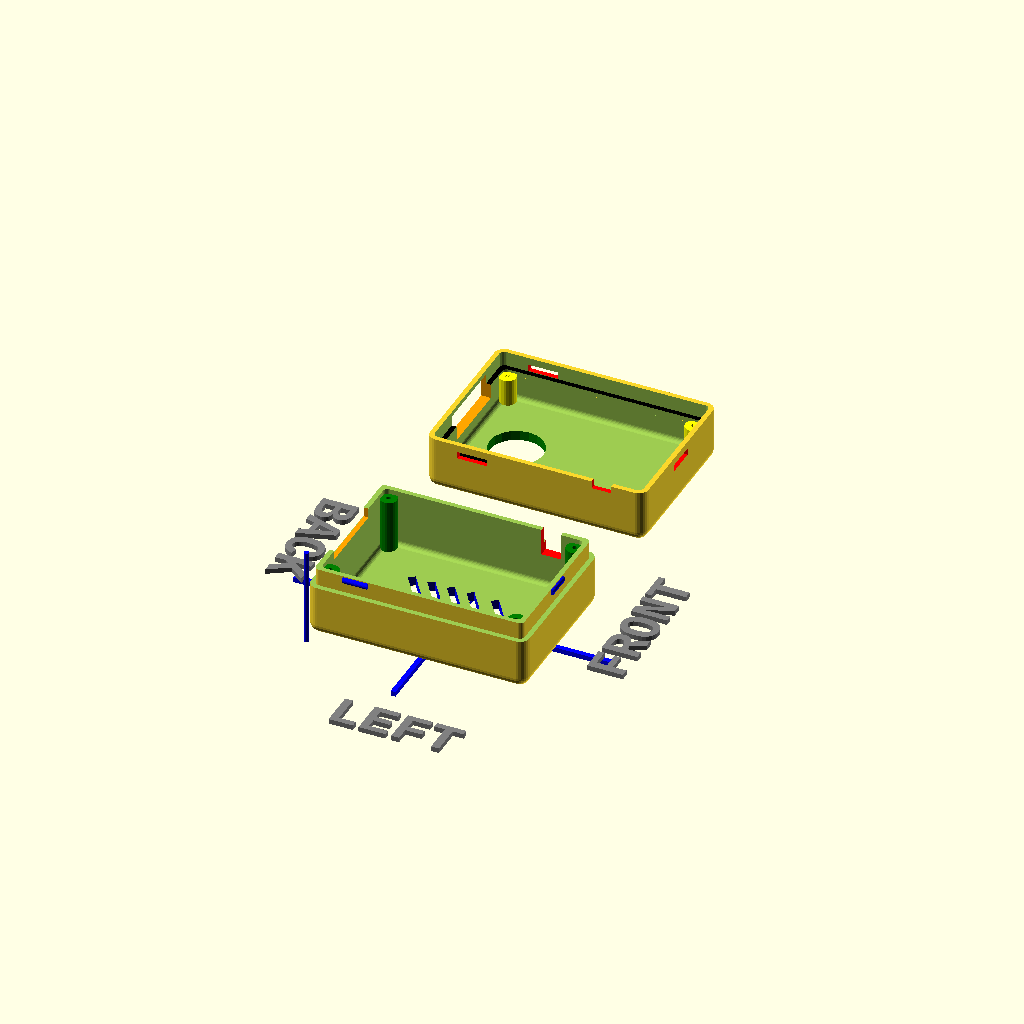
Cell 1: the model at its default parameters.
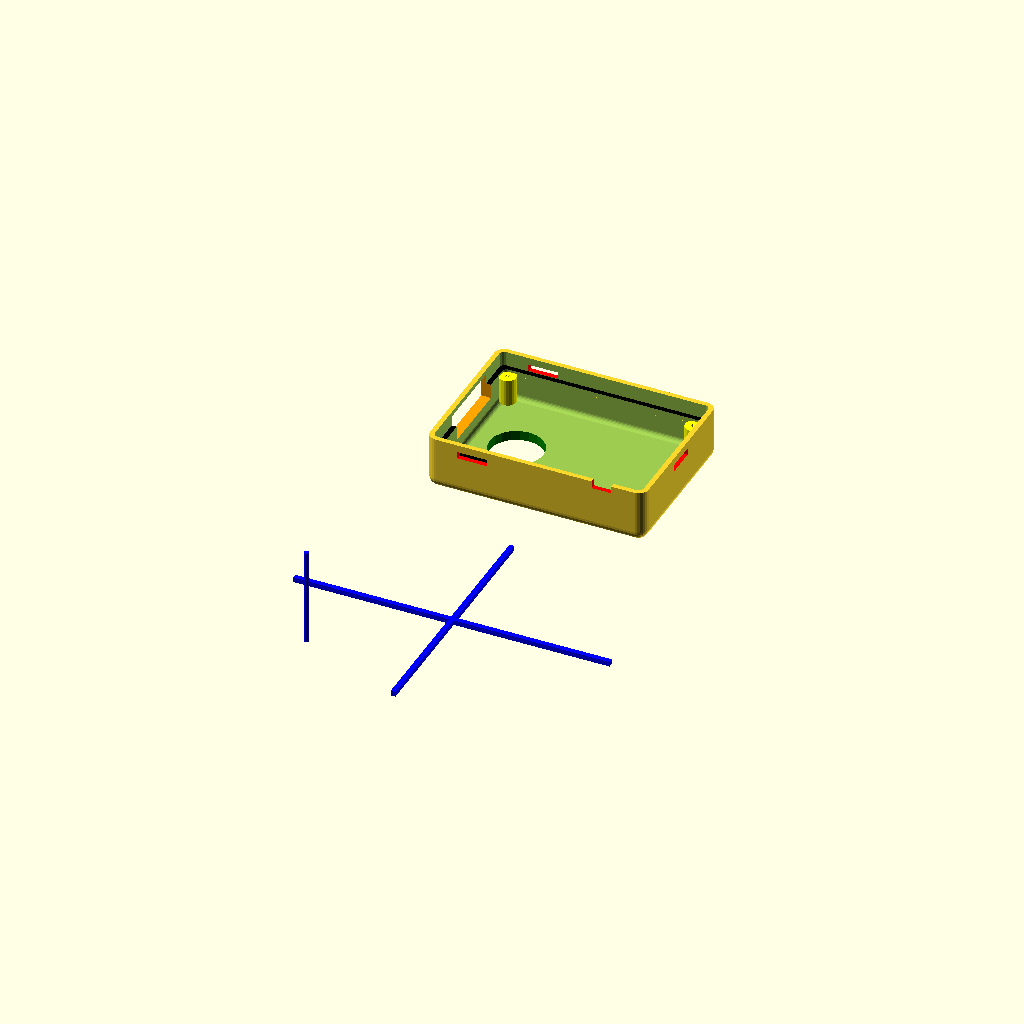
Cell 2 — printBaseShell set to false, the other parameters unchanged.
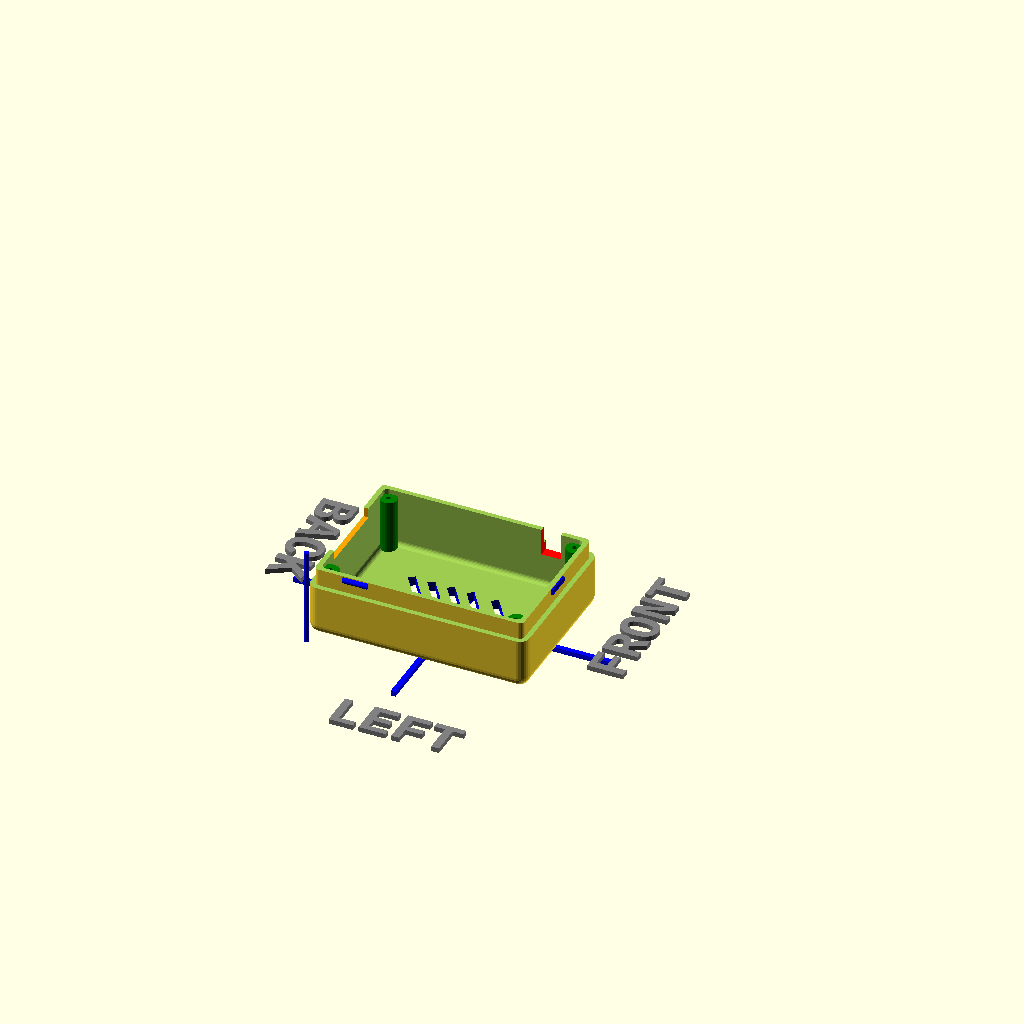
Cell 3: printLidShell = false (everything else at default).
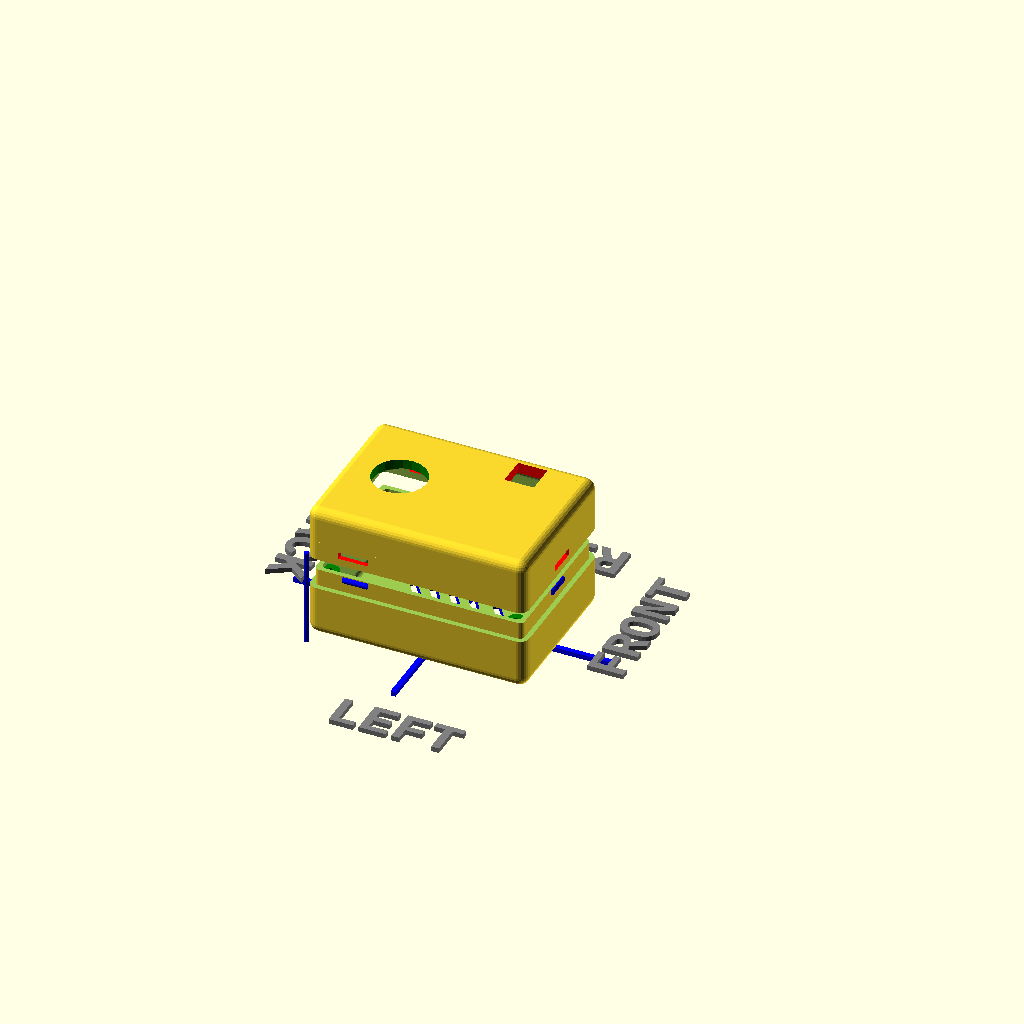
Cell 4: showSideBySide = false (everything else at default).
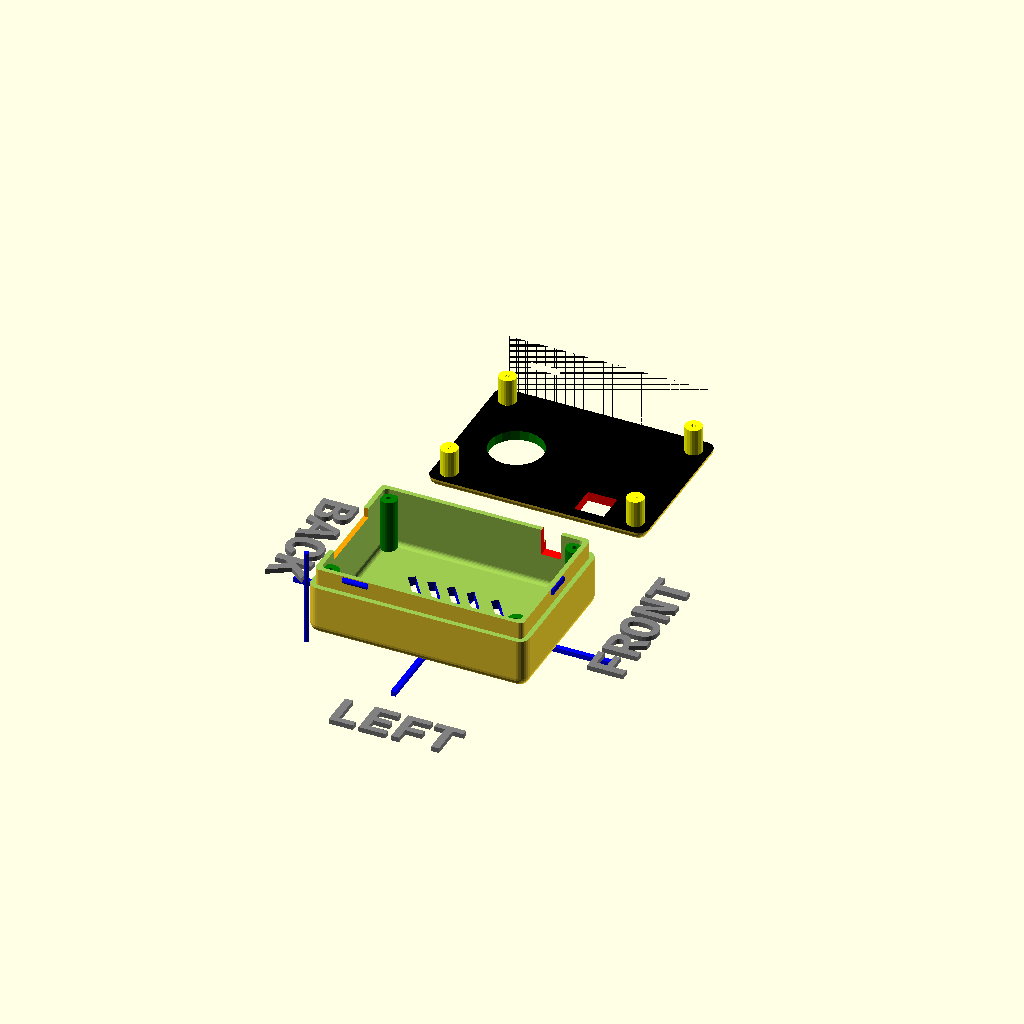
Cell 5: hideLidWalls = true (everything else at default).
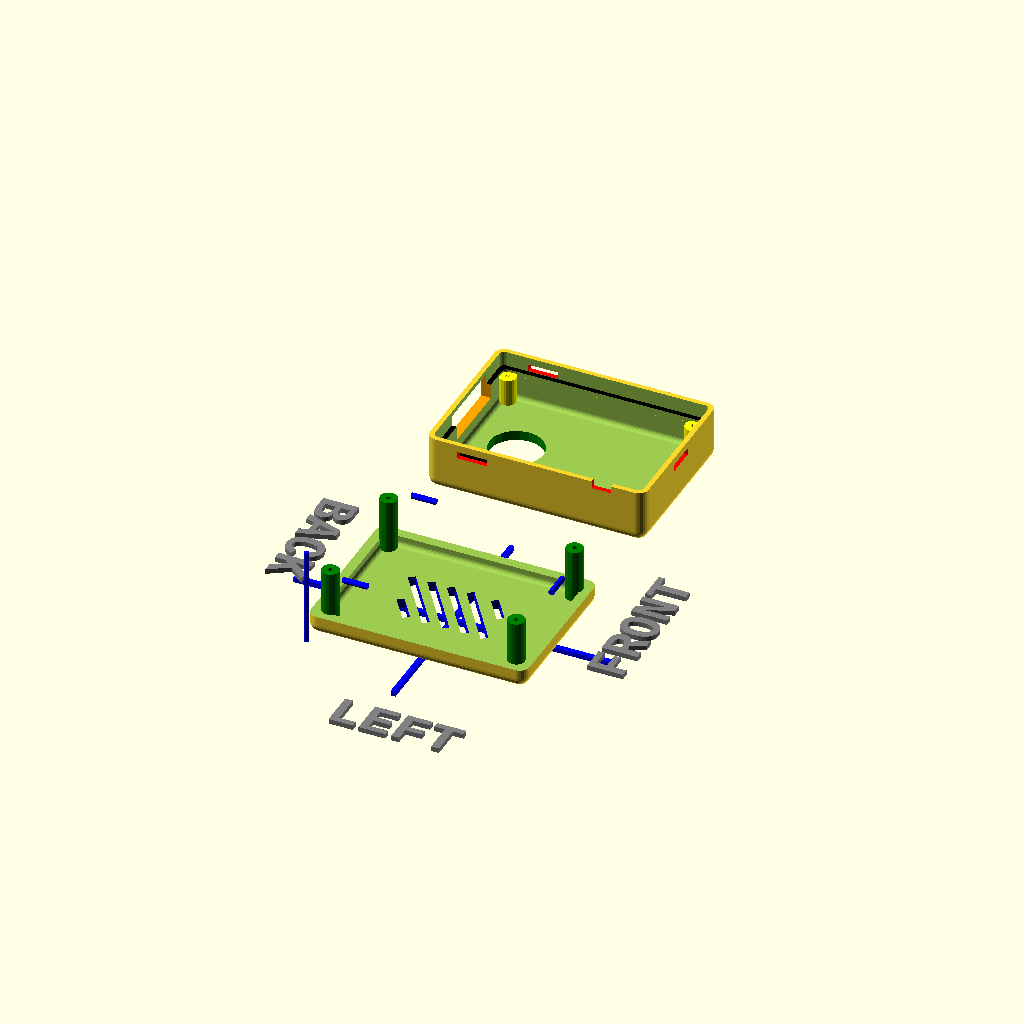
Cell 6 — hideBaseWalls set to true, the other parameters unchanged.
One fixed orthographic camera (rotation 55°, 0°, 25°; colour scheme Cornfield) for every cell.
Source of the model, ESP32-CAM-FISH.scad:
//---------------------------------------------------------
// Yet Another Parameterized Projectbox generator
//
//  This is a box for ESP32-CAM-FISH
//
//  Version 1.0 (13-02-2022)
//
// This design is parameterized based on the size of a PCB.
//---------------------------------------------------------
include <./library/YAPPgenerator_v14.scad>

// Note: length/lengte refers to X axis, 
//       width/breedte to Y, 
//       height/hoogte to Z

/*
      padding-back|<------pcb length --->|<padding-front
                            RIGHT
        0    X-as ---> 
        +----------------------------------------+   ---
        |                                        |    ^
        |                                        |   padding-right 
        |                                        |    v
        |    -5,y +----------------------+       |   ---              
 B    Y |         | 0,y              x,y |       |     ^              F
 A    - |         |                      |       |     |              R
 C    a |         |                      |       |     | pcb width    O
 K    s |         |                      |       |     |              N
        |         | 0,0              x,0 |       |     v              T
      ^ |   -5,0  +----------------------+       |   ---
      | |                                        |    padding-left
      0 +----------------------------------------+   ---
        0    X-as --->
                          LEFT
*/

printBaseShell      = true;
printLidShell       = true;

// Edit these parameters for your own board dimensions
wallThickness       = 2.0;
basePlaneThickness  = 2.0;
lidPlaneThickness   = 2.0;

baseWallHeight      = 12;
lidWallHeight       = 6;

// Total height of box = basePlaneThickness + lidPlaneThickness 
//                     + baseWallHeight + lidWallHeight
pcbLength           = 40;
pcbWidth            = 27.5;
pcbThickness        = 1.5;
                            
// padding between pcb and inside wall
paddingFront        = 0.3;
paddingBack         = 0.3;
paddingRight        = 0.3;
paddingLeft         = 0.3;

// ridge where base and lid off box can overlap
// Make sure this isn't less than lidWallHeight
ridgeHeight         = 3.5;
ridgeSlack          = 0.1;
roundRadius         = 2.0;

// How much the PCB needs to be raised from the base
// to leave room for solderings and whatnot
standoffHeight      = 11.0;
pinDiameter         = 0.5;
pinHoleSlack        = 0.2;
standoffDiameter    = 3.5;

//-- D E B U G -------------------
showSideBySide      = true;
hideLidWalls        = false;
onLidGap            = 6;
shiftLid            = 10;
colorLid            = "yellow";
hideBaseWalls       = false;
colorBase           = "white";
showPCB             = false;
showMarkers         = true;
inspectX            = 0;  // 0=none, >0 from front, <0 from back
inspectY            = 0;  // 0=none, >0 from left, <0 from right


//-- pcb_standoffs  -- origin is pcb[0,0,0]
// (0) = posx
// (1) = posy
// (2) = { yappBoth | yappLidOnly | yappBaseOnly }
// (3) = { yappHole, YappPin }
pcbStands = [
                [1,           1,          yappBoth, yappHole] 
               ,[1,  pcbWidth-1,          yappBoth, yappHole]
               ,[pcbLength-1, 1,          yappBoth, yappHole]
               ,[pcbLength-1, pcbWidth-1, yappBoth, yappHole]
             ];     

//-- Lid plane    -- origin is pcb[0,0,0]
// (0) = posx
// (1) = posy
// (2) = width
// (3) = length
// (4) = angle
// (5) = { yappRectangle | yappCircle }
// (6) = { yappCenter }
cutoutsLid =  [
                  [9, ((pcbWidth/2)+0.5), 11, 20, 0, yappCircle]                // lens
                , [30, pcbWidth-3,         6,  6, 0, yappRectangle, yappCenter] // flash LED
              ];

//-- base plane    -- origin is pcb[0,0,0]
// (0) = posx
// (1) = posy
// (2) = width
// (3) = length
// (4) = angle
// (5) = { yappRectangle | yappCircle }
// (6) = { yappCenter }
cutoutsBase = [
                    [13, (pcbWidth/2)-7,  6, 1.5, 35, yappRectangle]
                  , [17, (pcbWidth/2)-7, 15, 1.5, 35, yappRectangle]
                  , [21, (pcbWidth/2)-7, 15, 1.5, 35, yappRectangle]
                  , [25, (pcbWidth/2)-7, 15, 1.5, 35, yappRectangle]
                  , [29, (pcbWidth/2)-7, 15, 1.5, 35, yappRectangle]
                  , [29, (pcbWidth/2)+0,  6, 1.5, 35, yappRectangle]
              ];

//-- front plane  -- origin is pcb[0,0,0]
// (0) = posy
// (1) = posz
// (2) = width
// (3) = height
// (4) = angle
// (5) = { yappRectangle | yappCircle }
// (6) = { yappCenter }
cutoutsFront =  [
           //         [pcbWidth/2, -11, 4, 4, 0, yappRectangle, yappCenter] 
                ];

//-- back plane  -- origin is pcb[0,0,0]
// (0) = posy
// (1) = posz
// (2) = width
// (3) = height
// (4) = angle
// (5) = { yappRectangle | yappCircle }
// (6) = { yappCenter }
cutoutsBack =   [
                   [13, 0, 15, 5, 0, yappRectangle, yappCenter] // SD card
                ];

//-- left plane   -- origin is pcb[0,0,0]
// (0) = posx
// (1) = posz
// (2) = width
// (3) = height
// (4) = angle
// (5) = { yappRectangle | yappCircle }
// (6) = { yappCenter }
cutoutsLeft =   [
                ];

//-- right plane   -- origin is pcb[0,0,0]
// (0) = posx
// (1) = posz
// (2) = width
// (3) = height
// (4) = angle
// (5) = { yappRectangle | yappCircle }
// (6) = { yappCenter }
cutoutsRight =  [
                    [shellLength-13, -6, 4, 4, 0, yappRectangle] // power cord
                ];

//-- connectors -- origen = box[0,0,0]
// (0) = posx
// (1) = posy
// (2) = screwDiameter
// (3) = insertDiameter
// (4) = outsideDiameter
// (5) = { yappAllCorners }
connectors   =  [
                 //   [8, 8, 2.5, 3.8, 5, yappAllCorners]
                 // , [30, 8, 5, 5, 5]
                ];

//-- base mounts -- origen = box[x0,y0]
// (0) = posx | posy
// (1) = screwDiameter
// (2) = width
// (3) = height
// (4..7) = yappLeft / yappRight / yappFront / yappBack (one or more)
// (5) = { yappCenter }
baseMounts   = [
               ];

//-- snap Joins -- origen = box[x0,y0]
// (0) = posx | posy
// (1) = width
// (2..5) = yappLeft / yappRight / yappFront / yappBack (one or more)
// (n) = { yappSymmetric }
snapJoins   =     [
                    [7,  5, yappLeft, yappRight]
                  , [(shellWidth/2)-2.5, 5, yappFront]
                ];
               
//-- origin of labels is box [0,0,0]
// (0) = posx
// (1) = posy/z
// (2) = orientation
// (3) = plane {lid | base | left | right | front | back }
// (4) = font
// (5) = size
// (6) = "label text"
labelsPlane =  [
               ];
               
//-------------------------------------------------------------
module baseHook()
{
  translate([(shellLength/2)-7.5,shellWidth-wallThickness,2])
  {
    difference()
    {
      union()
      {
        cube([15,10,10]);
        translate([0,10,5])
          rotate([0,90,0])
            cylinder(d=10, h=15);
      }
      translate([-1,10,5])
      {
        rotate([0,90,0])
          color("red") cylinder(d=4.5, h=17);
      }
      translate([4.8,0,-0.5])
        cube([5.4,16,11]);
    }
  
  } // translate
  
} //  baseHook()

//-------------------------------------------------------------
module lidHook()
{
  // lensHole X is @ 9
  // Y is @ (pcbWidth/2)+0.5)
  // Diameter is 11
  translate([pcbX+9,pcbY+(pcbWidth/2)+0.5,0])
  {
    difference()
    {
      cylinder(d=12.5, h=3);
      cylinder(d=11, h=5);
    }
  }
  
} //  lidHook()

//---- This is where the magic happens ----
YAPPgenerate();
Customizer parameters (derived from the source; name, type, default, range or options):
printBaseShell: bool, default true
printLidShell: bool, default true
wallThickness: number, default 2
basePlaneThickness: number, default 2
lidPlaneThickness: number, default 2
baseWallHeight: number, default 12
lidWallHeight: number, default 6
pcbLength: number, default 40
pcbWidth: number, default 27.5
pcbThickness: number, default 1.5
paddingFront: number, default 0.3
paddingBack: number, default 0.3
paddingRight: number, default 0.3
paddingLeft: number, default 0.3
ridgeHeight: number, default 3.5
ridgeSlack: number, default 0.1
roundRadius: number, default 2
standoffHeight: number, default 11
pinDiameter: number, default 0.5
pinHoleSlack: number, default 0.2
standoffDiameter: number, default 3.5
showSideBySide: bool, default true
hideLidWalls: bool, default false
onLidGap: number, default 6
shiftLid: number, default 10
colorLid: string, default "yellow"
hideBaseWalls: bool, default false
colorBase: string, default "white"
showPCB: bool, default false
showMarkers: bool, default true
inspectX: number, default 0
inspectY: number, default 0
